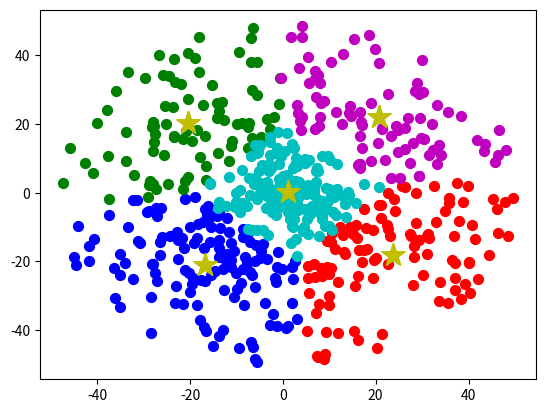

Recreate this plot in Python.
# K-mean Clusters



import random as ran
import numpy as np
from matplotlib import pyplot as plt

data_range=50

pi=3.1415926535897932

colour_list=["b","g","r","c","m","y","k","w"]

#Define you amount of clusters k
Y=5

def metric(x,y): # The metric function of the space

	#Dimention need to be same of x and y

	n=len(x)

	d=[]#d is for distance

	for i in range(0,n):

		d.append(x[i]-y[i])

	return d

def create_data():
	X=[]


	for i in range(0,6):


		for j in range(0,100):

			r=ran.uniform(0,data_range)

			theta=ran.uniform(-pi,pi)


			l=[r*np.cos(theta),r*np.sin(theta)]

			X.append(l)

	return X# Create the data set to train on



def K_Cluster(X,k):# Find the best cluster
	clusters={}

	#Create clusters hash tabels
	for i in range (k):

		clusters[i]=[]

	centroids=[]

	#Create the centroids

	for i in range (k):

		centroids.append([])

		centroids[i] = X[i]

	for data in X:

		euc_dist = []
		for i in range(k):
			d=metric(data,centroids[i])
			euc_dist.append(np.linalg.norm(d))

		clusters[euc_dist.index(min(euc_dist))].append(data)

	for i in range(0,100):

		centroids=recalculate_centroids(centroids,clusters,k)

		clusters=recalculate_clusters(X,centroids,k)


	cluster=np.array(clusters)

	return centroids,clusters



def recalculate_clusters(X, centroids, k):

	clusters={}


	#Create clusters hash tabels

	for i in range (k):

		clusters[i]=[]

	#Create the clusters

	for data in X:

		euc_dist = []
		for i in range(k):


			d=metric(data,centroids[i])
			euc_dist.append(np.linalg.norm(data-centroids[i]))

		clusters[euc_dist.index(min(euc_dist))].append(data)

	return clusters



def recalculate_centroids(centroids, clusters, k):

	for i in range(k):

		centroids[i] = np.average(clusters[i],axis=0)

	return centroids




# for data in X:
#     euc_dist = []
#     for j in range(k):
#         euc_dist.append(np.linalg.norm(data - centroids[j]))
#     clusters[euc_dist.index(min(euc_dist))].append(data)



	

def find_nearest(cluster_list,v):

	d=metric(cluster_list[0],v)

	s_old=scalor_product(d)

	cluster=cluster_list[0]

	for i in range(0,len(cluster_list)):

		d=metric(cluster_list[i],v)

		s=scalor_product(d)#Find the scalor product between all distance. 

		if s<s_old:

			cluster=cluster_list[i]

			s_old=s

			j=i

	return i

def draw_data(clusters,centroids,k):

	for i in range(0,k):

		for l in range(0,len(clusters[i])):

			colour=colour_list[i]

			x=clusters[i][l][0]
			y=clusters[i][l][1]
			plt.scatter(x, y)

			plt.scatter(x, y,s=50,c=colour,)
	for i in range(0,k):

		for l in range(0,len(centroids[i])):

			colour=colour_list[i]

			x=centroids[i][0]
			y=centroids[i][1]
			plt.scatter(x, y)

			plt.scatter(x, y,s=300,c="y", marker="*")




	plt.show()



X=create_data()

centroids,clusters=K_Cluster(X,Y)



draw_data(clusters,centroids,Y)














